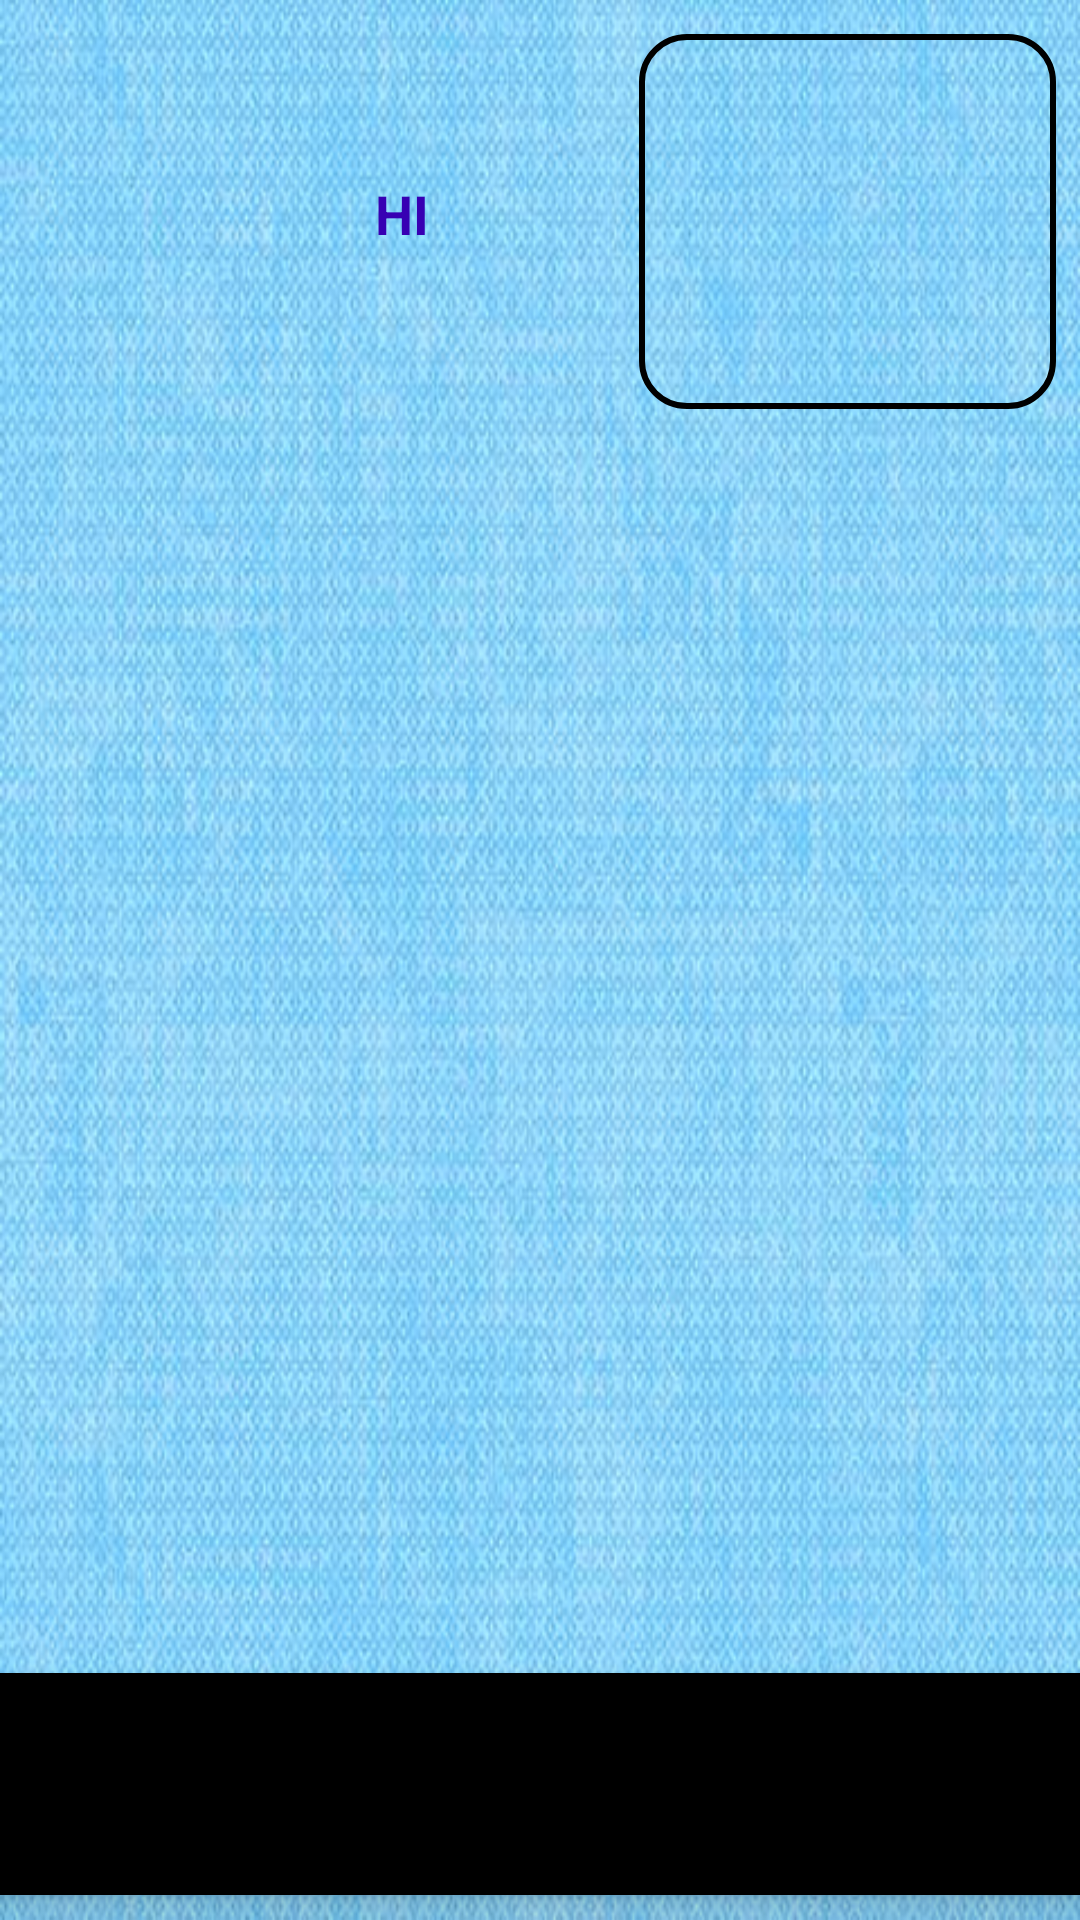

Layout XML and referenced resources for this Android screen:
<!-- AndroidManifest.xml: application theme AppTheme -->
<!-- res/layout/activity_second.xml -->
<?xml version="1.0" encoding="utf-8"?>
<androidx.constraintlayout.widget.ConstraintLayout xmlns:android="http://schemas.android.com/apk/res/android"
    xmlns:app="http://schemas.android.com/apk/res-auto"
    xmlns:tools="http://schemas.android.com/tools"
    android:id="@+id/bottomNavigationView"
    android:layout_width="match_parent"
    android:layout_height="match_parent"
    android:background="@drawable/blue"
    tools:context=".SecondActivity">

    <TextView
        android:id="@+id/UserDisp"
        android:layout_width="256dp"
        android:layout_height="70dp"
        android:layout_marginStart="8dp"
        android:layout_marginTop="8dp"
        android:layout_marginEnd="8dp"
        android:layout_marginBottom="8dp"
        android:gravity="center"
        android:text="Hi "
        android:textAlignment="center"
        android:textAllCaps="true"
        android:textColor="@color/design_default_color_primary_dark"
        android:textSize="18sp"
        android:textStyle="bold"
        android:visibility="visible"
        app:layout_constraintBottom_toBottomOf="parent"
        app:layout_constraintEnd_toEndOf="parent"
        app:layout_constraintHorizontal_bias="0.0"
        app:layout_constraintStart_toStartOf="parent"
        app:layout_constraintTop_toTopOf="parent"
        app:layout_constraintVertical_bias="0.051" />

    <Button
        android:id="@+id/SeconActivityButton"
        android:layout_width="122dp"
        android:layout_height="42dp"
        android:text="Upload data"
        android:textColor="@color/design_default_color_primary"
        android:textStyle="bold"
        android:visibility="invisible"
        app:layout_constraintBottom_toBottomOf="parent"
        app:layout_constraintEnd_toEndOf="parent"
        app:layout_constraintHorizontal_bias="1.0"
        app:layout_constraintStart_toStartOf="parent"
        app:layout_constraintTop_toTopOf="parent"
        app:layout_constraintVertical_bias="0.887" />

    <androidx.constraintlayout.widget.Guideline
        android:id="@+id/guideline"
        android:layout_width="wrap_content"
        android:layout_height="wrap_content"
        android:orientation="vertical"
        app:layout_constraintGuide_begin="-22dp" />


    <TextView
        android:id="@+id/ProfileName"
        android:layout_width="387dp"
        android:layout_height="36dp"
        android:layout_marginStart="8dp"
        android:layout_marginLeft="8dp"
        android:layout_marginTop="8dp"
        android:layout_marginEnd="8dp"
        android:layout_marginRight="8dp"
        android:layout_marginBottom="8dp"
        android:textColor="@color/design_default_color_primary"
        android:textSize="16dp"
        android:textStyle="bold"
        app:layout_constraintBottom_toBottomOf="parent"
        app:layout_constraintEnd_toEndOf="parent"
        app:layout_constraintHorizontal_bias="0.0"
        app:layout_constraintStart_toStartOf="parent"
        app:layout_constraintTop_toTopOf="parent"
        app:layout_constraintVertical_bias="0.188" />

    <TextView
        android:id="@+id/ProfileDob"
        android:layout_width="196dp"
        android:layout_height="36dp"
        android:layout_marginStart="31dp"
        android:layout_marginLeft="31dp"
        android:layout_marginTop="8dp"
        android:layout_marginEnd="312dp"
        android:layout_marginRight="312dp"
        android:layout_marginBottom="8dp"
        android:textAlignment="textStart"
        android:textColor="@color/design_default_color_primary"
        android:textSize="16dp"
        android:textStyle="bold"
        app:layout_constraintBottom_toBottomOf="parent"
        app:layout_constraintEnd_toEndOf="parent"
        app:layout_constraintHorizontal_bias="0.179"
        app:layout_constraintStart_toStartOf="parent"
        app:layout_constraintTop_toTopOf="parent"
        app:layout_constraintVertical_bias="0.313" />

    <TextView
        android:id="@+id/ProfileAge"
        android:layout_width="218dp"
        android:layout_height="36dp"
        android:layout_marginStart="8dp"
        android:layout_marginLeft="8dp"
        android:layout_marginTop="8dp"
        android:layout_marginEnd="8dp"
        android:layout_marginRight="8dp"
        android:layout_marginBottom="8dp"
        android:textColor="@color/design_default_color_primary"
        android:textSize="16dp"
        android:textStyle="bold"
        app:layout_constraintBottom_toBottomOf="parent"
        app:layout_constraintEnd_toEndOf="parent"
        app:layout_constraintHorizontal_bias="0.0"
        app:layout_constraintStart_toStartOf="parent"
        app:layout_constraintTop_toTopOf="parent"
        app:layout_constraintVertical_bias="0.25" />

    <TextView
        android:id="@+id/ProfileAddr"
        android:layout_width="383dp"
        android:layout_height="76dp"
        android:layout_marginStart="8dp"
        android:layout_marginLeft="8dp"
        android:layout_marginTop="8dp"
        android:layout_marginEnd="8dp"
        android:layout_marginRight="8dp"
        android:layout_marginBottom="8dp"
        android:textColor="@color/design_default_color_primary"
        android:textSize="16dp"
        android:textStyle="bold"
        app:layout_constraintBottom_toBottomOf="parent"
        app:layout_constraintEnd_toEndOf="parent"
        app:layout_constraintHorizontal_bias="0.0"
        app:layout_constraintStart_toStartOf="parent"
        app:layout_constraintTop_toTopOf="parent"
        app:layout_constraintVertical_bias="0.462" />

    <TextView
        android:id="@+id/ProfileGender"
        android:layout_width="163dp"
        android:layout_height="36dp"
        android:layout_marginStart="8dp"
        android:layout_marginLeft="8dp"
        android:layout_marginTop="8dp"
        android:layout_marginEnd="8dp"
        android:layout_marginRight="8dp"
        android:layout_marginBottom="8dp"
        android:textColor="@color/design_default_color_primary"
        android:textSize="16dp"
        android:textStyle="bold"
        app:layout_constraintBottom_toBottomOf="parent"
        app:layout_constraintEnd_toEndOf="parent"
        app:layout_constraintHorizontal_bias="0.0"
        app:layout_constraintStart_toStartOf="parent"
        app:layout_constraintTop_toTopOf="parent"
        app:layout_constraintVertical_bias="0.375" />

    <TextView
        android:id="@+id/ProfileNumber"
        android:layout_width="270dp"
        android:layout_height="36dp"
        android:layout_marginStart="8dp"
        android:layout_marginLeft="8dp"
        android:layout_marginTop="8dp"
        android:layout_marginEnd="8dp"
        android:layout_marginRight="8dp"
        android:layout_marginBottom="8dp"
        android:textColor="@color/design_default_color_primary"
        android:textSize="16dp"
        android:textStyle="bold"
        app:layout_constraintBottom_toBottomOf="parent"
        app:layout_constraintEnd_toEndOf="parent"
        app:layout_constraintHorizontal_bias="0.0"
        app:layout_constraintStart_toStartOf="parent"
        app:layout_constraintTop_toTopOf="parent"
        app:layout_constraintVertical_bias="0.555" />

    <TextView
        android:id="@+id/BldGrp"
        android:layout_width="169dp"
        android:layout_height="36dp"
        android:layout_marginStart="8dp"
        android:layout_marginLeft="8dp"
        android:layout_marginTop="8dp"
        android:layout_marginEnd="8dp"
        android:layout_marginRight="8dp"
        android:layout_marginBottom="8dp"
        android:textColor="@color/design_default_color_primary"
        android:textSize="16dp"
        android:textStyle="bold"
        app:layout_constraintBottom_toBottomOf="parent"
        app:layout_constraintEnd_toEndOf="parent"
        app:layout_constraintHorizontal_bias="0.0"
        app:layout_constraintStart_toStartOf="parent"
        app:layout_constraintTop_toTopOf="parent"
        app:layout_constraintVertical_bias="0.616" />

    <ImageView
        android:id="@+id/ImageView"
        android:layout_width="139dp"
        android:layout_height="125dp"
        android:layout_marginStart="8dp"
        android:layout_marginTop="8dp"
        android:layout_marginEnd="8dp"
        android:layout_marginBottom="8dp"
        android:background="@drawable/image_border"
        app:layout_constraintBottom_toBottomOf="parent"
        app:layout_constraintEnd_toEndOf="parent"
        app:layout_constraintHorizontal_bias="1.0"
        app:layout_constraintStart_toStartOf="parent"
        app:layout_constraintTop_toTopOf="parent"
        app:layout_constraintVertical_bias="0.007"
        tools:srcCompat="@tools:sample/avatars[0]" />

    <Button
        android:id="@+id/button2"
        android:layout_width="122dp"
        android:layout_height="42dp"
        android:layout_marginStart="8dp"
        android:layout_marginTop="8dp"
        android:layout_marginEnd="8dp"
        android:layout_marginBottom="8dp"
        android:text="UPDATE DATA"
        android:textColor="@color/design_default_color_primary"
        android:textStyle="bold"
        android:visibility="invisible"
        app:layout_constraintBottom_toBottomOf="parent"
        app:layout_constraintEnd_toEndOf="parent"
        app:layout_constraintHorizontal_bias="1.0"
        app:layout_constraintStart_toStartOf="parent"
        app:layout_constraintTop_toTopOf="parent"
        app:layout_constraintVertical_bias="0.836" />

    <com.google.android.material.bottomnavigation.BottomNavigationView
        android:id="@+id/BottomNavigation"
        android:layout_width="549dp"
        android:layout_height="74dp"
        app:layout_constraintBottom_toBottomOf="parent"
        app:layout_constraintEnd_toEndOf="parent"
        app:layout_constraintStart_toStartOf="parent"
        app:layout_constraintTop_toTopOf="parent"
        app:layout_constraintVertical_bias="0.985" />


</androidx.constraintlayout.widget.ConstraintLayout>
<!-- resources referenced by this layout -->
<resources>
  <!-- drawable blue: jpg bitmap (drawable, 51413 bytes) -->
  <!-- drawable image_border (drawable) -->
  <?xml version="1.0" encoding="utf-8"?>
  <shape xmlns:android="http://schemas.android.com/apk/res/android">
  
      <stroke
          android:width="2dp"
          android:color="@color/common_google_signin_btn_text_light_pressed"/>
  
      <corners
          android:radius="15dp"></corners>
  
  </shape>
  <style name="AppTheme" parent="Theme.AppCompat.Light.DarkActionBar">
          
          <item name="colorPrimary">@color/colorPrimary</item>
          <item name="colorPrimaryDark">@color/colorPrimaryDark</item>
          <item name="colorAccent">@color/colorAccent</item>
      </style>
  <color name="colorPrimary">#F8227C52</color>
  <color name="colorPrimaryDark">#B591381A</color>
  <color name="colorAccent">#FFFFFF</color>
</resources>
